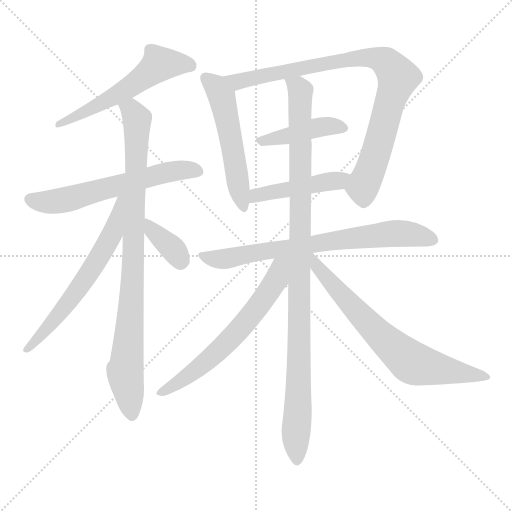
t = 0.00 s
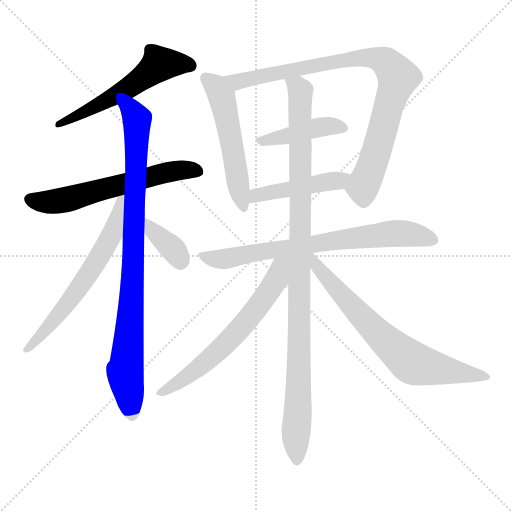
t = 2.01 s
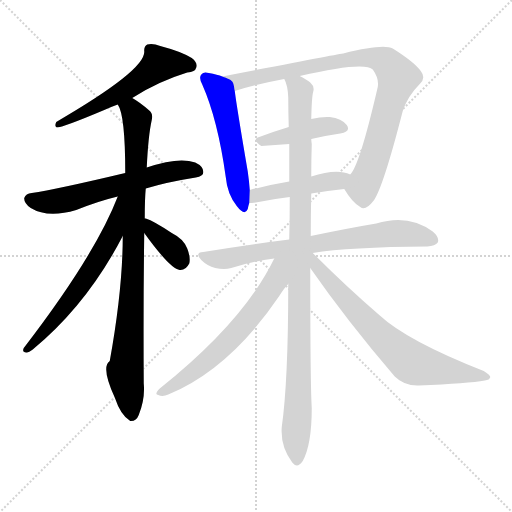
t = 4.03 s
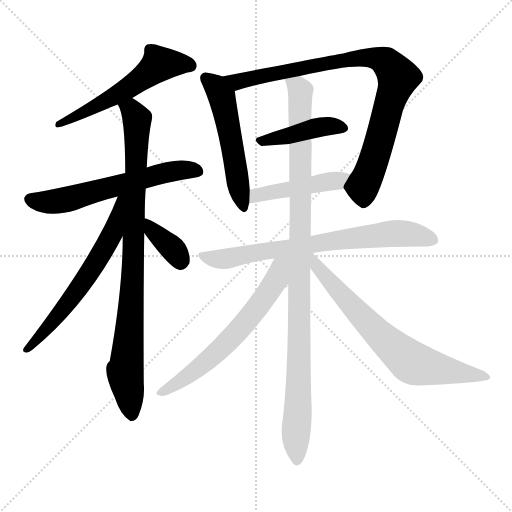
t = 6.04 s
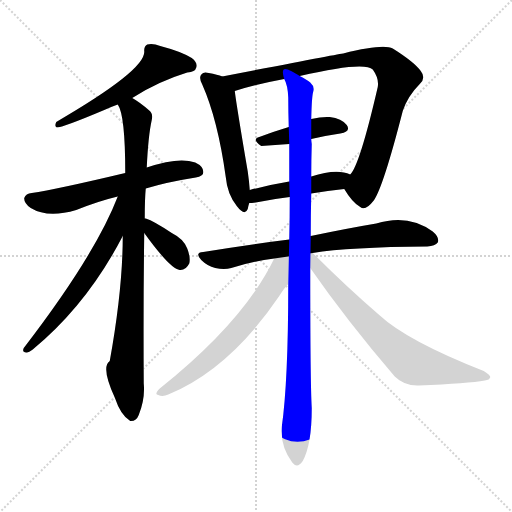
t = 8.05 s
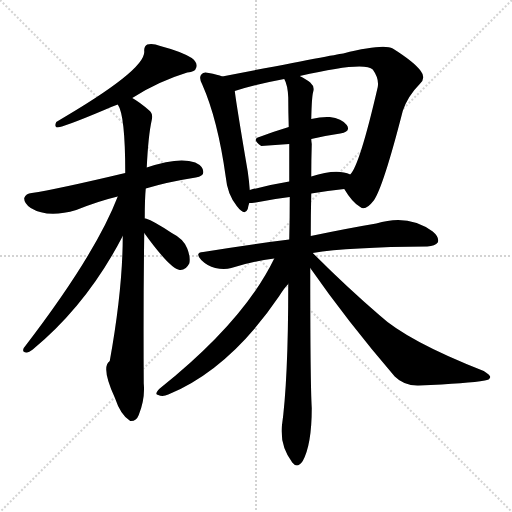
t = 10.06 s

The animated SVG that drew these frames (rendered in a browser with its animation timeline set to each time). Animation: 13 CSS @keyframes rules; one cycle of 10.06 s.

<svg version="1.1" viewBox="0 0 1024 1024" xmlns="http://www.w3.org/2000/svg">
  <g stroke="lightgray" stroke-dasharray="1,1" stroke-width="1" transform="scale(4, 4)">
    <line x1="0" y1="0" x2="256" y2="256"></line>
    <line x1="256" y1="0" x2="0" y2="256"></line>
    <line x1="128" y1="0" x2="128" y2="256"></line>
    <line x1="0" y1="128" x2="256" y2="128"></line>
  </g>
<g transform="scale(1, -1) translate(0, -900)">
   <style type="text/css">
    @keyframes keyframes0 {
      from {
       stroke: blue;
       stroke-dashoffset: 560;
       stroke-width: 128;
       }
       65% {
       animation-timing-function: step-end;
       stroke: blue;
       stroke-dashoffset: 0;
       stroke-width: 128;
       }
       to {
       stroke: black;
       stroke-width: 1024;
       }
       }
       #make-me-a-hanzi-animation-0 {
         animation: keyframes0 0.705729s both;
         animation-delay: 0.000000s;
         animation-timing-function: linear;
       }
    @keyframes keyframes1 {
      from {
       stroke: blue;
       stroke-dashoffset: 601;
       stroke-width: 128;
       }
       66% {
       animation-timing-function: step-end;
       stroke: blue;
       stroke-dashoffset: 0;
       stroke-width: 128;
       }
       to {
       stroke: black;
       stroke-width: 1024;
       }
       }
       #make-me-a-hanzi-animation-1 {
         animation: keyframes1 0.739095s both;
         animation-delay: 0.705729s;
         animation-timing-function: linear;
       }
    @keyframes keyframes2 {
      from {
       stroke: blue;
       stroke-dashoffset: 893;
       stroke-width: 128;
       }
       74% {
       animation-timing-function: step-end;
       stroke: blue;
       stroke-dashoffset: 0;
       stroke-width: 128;
       }
       to {
       stroke: black;
       stroke-width: 1024;
       }
       }
       #make-me-a-hanzi-animation-2 {
         animation: keyframes2 0.976725s both;
         animation-delay: 1.444824s;
         animation-timing-function: linear;
       }
    @keyframes keyframes3 {
      from {
       stroke: blue;
       stroke-dashoffset: 615;
       stroke-width: 128;
       }
       67% {
       animation-timing-function: step-end;
       stroke: blue;
       stroke-dashoffset: 0;
       stroke-width: 128;
       }
       to {
       stroke: black;
       stroke-width: 1024;
       }
       }
       #make-me-a-hanzi-animation-3 {
         animation: keyframes3 0.750488s both;
         animation-delay: 2.421549s;
         animation-timing-function: linear;
       }
    @keyframes keyframes4 {
      from {
       stroke: blue;
       stroke-dashoffset: 364;
       stroke-width: 128;
       }
       54% {
       animation-timing-function: step-end;
       stroke: blue;
       stroke-dashoffset: 0;
       stroke-width: 128;
       }
       to {
       stroke: black;
       stroke-width: 1024;
       }
       }
       #make-me-a-hanzi-animation-4 {
         animation: keyframes4 0.546224s both;
         animation-delay: 3.172038s;
         animation-timing-function: linear;
       }
    @keyframes keyframes5 {
      from {
       stroke: blue;
       stroke-dashoffset: 529;
       stroke-width: 128;
       }
       63% {
       animation-timing-function: step-end;
       stroke: blue;
       stroke-dashoffset: 0;
       stroke-width: 128;
       }
       to {
       stroke: black;
       stroke-width: 1024;
       }
       }
       #make-me-a-hanzi-animation-5 {
         animation: keyframes5 0.680501s both;
         animation-delay: 3.718262s;
         animation-timing-function: linear;
       }
    @keyframes keyframes6 {
      from {
       stroke: blue;
       stroke-dashoffset: 861;
       stroke-width: 128;
       }
       74% {
       animation-timing-function: step-end;
       stroke: blue;
       stroke-dashoffset: 0;
       stroke-width: 128;
       }
       to {
       stroke: black;
       stroke-width: 1024;
       }
       }
       #make-me-a-hanzi-animation-6 {
         animation: keyframes6 0.950684s both;
         animation-delay: 4.398763s;
         animation-timing-function: linear;
       }
    @keyframes keyframes7 {
      from {
       stroke: blue;
       stroke-dashoffset: 424;
       stroke-width: 128;
       }
       58% {
       animation-timing-function: step-end;
       stroke: blue;
       stroke-dashoffset: 0;
       stroke-width: 128;
       }
       to {
       stroke: black;
       stroke-width: 1024;
       }
       }
       #make-me-a-hanzi-animation-7 {
         animation: keyframes7 0.595052s both;
         animation-delay: 5.349447s;
         animation-timing-function: linear;
       }
    @keyframes keyframes8 {
      from {
       stroke: blue;
       stroke-dashoffset: 451;
       stroke-width: 128;
       }
       59% {
       animation-timing-function: step-end;
       stroke: blue;
       stroke-dashoffset: 0;
       stroke-width: 128;
       }
       to {
       stroke: black;
       stroke-width: 1024;
       }
       }
       #make-me-a-hanzi-animation-8 {
         animation: keyframes8 0.617025s both;
         animation-delay: 5.944499s;
         animation-timing-function: linear;
       }
    @keyframes keyframes9 {
      from {
       stroke: blue;
       stroke-dashoffset: 724;
       stroke-width: 128;
       }
       70% {
       animation-timing-function: step-end;
       stroke: blue;
       stroke-dashoffset: 0;
       stroke-width: 128;
       }
       to {
       stroke: black;
       stroke-width: 1024;
       }
       }
       #make-me-a-hanzi-animation-9 {
         animation: keyframes9 0.839193s both;
         animation-delay: 6.561523s;
         animation-timing-function: linear;
       }
    @keyframes keyframes10 {
      from {
       stroke: blue;
       stroke-dashoffset: 1026;
       stroke-width: 128;
       }
       77% {
       animation-timing-function: step-end;
       stroke: blue;
       stroke-dashoffset: 0;
       stroke-width: 128;
       }
       to {
       stroke: black;
       stroke-width: 1024;
       }
       }
       #make-me-a-hanzi-animation-10 {
         animation: keyframes10 1.084961s both;
         animation-delay: 7.400716s;
         animation-timing-function: linear;
       }
    @keyframes keyframes11 {
      from {
       stroke: blue;
       stroke-dashoffset: 625;
       stroke-width: 128;
       }
       67% {
       animation-timing-function: step-end;
       stroke: blue;
       stroke-dashoffset: 0;
       stroke-width: 128;
       }
       to {
       stroke: black;
       stroke-width: 1024;
       }
       }
       #make-me-a-hanzi-animation-11 {
         animation: keyframes11 0.758626s both;
         animation-delay: 8.485677s;
         animation-timing-function: linear;
       }
    @keyframes keyframes12 {
      from {
       stroke: blue;
       stroke-dashoffset: 700;
       stroke-width: 128;
       }
       69% {
       animation-timing-function: step-end;
       stroke: blue;
       stroke-dashoffset: 0;
       stroke-width: 128;
       }
       to {
       stroke: black;
       stroke-width: 1024;
       }
       }
       #make-me-a-hanzi-animation-12 {
         animation: keyframes12 0.819661s both;
         animation-delay: 9.244303s;
         animation-timing-function: linear;
       }
</style>
<path d="M 264.5 704.0 Q 315.5 737.0 374.5 755.0 Q 390.5 756.0 392.5 765.0 Q 395.5 775.0 383.5 784.0 Q 362.5 797.0 320.5 808.0 Q 305.5 814.0 294.5 811.0 Q 287.5 807.0 288.5 797.0 Q 291.5 760.0 112.5 656.0 Q 108.5 647.0 113.5 645.0 Q 125.5 645.0 208.5 680.0 Q 221.5 686.0 235.5 691.0 L 264.5 704.0 Z" fill="lightgray"></path> 
<path d="M 291.5 523.0 Q 334.5 536.0 391.5 545.0 Q 406.5 548.0 406.5 555.0 Q 407.5 567.0 390.5 575.0 Q 357.5 587.0 293.5 565.0 L 250.5 554.0 Q 111.5 521.0 63.5 514.0 Q 51.5 513.0 48.5 504.0 Q 47.5 494.0 61.5 484.0 Q 95.5 463.0 152.5 480.0 Q 197.5 498.0 235.5 507.0 L 291.5 523.0 Z" fill="lightgray"></path> 
<path d="M 289.5 463.0 Q 289.5 502.0 291.5 523.0 L 293.5 565.0 Q 296.5 629.0 303.5 660.0 Q 306.5 673.0 298.5 679.0 Q 280.5 695.0 264.5 704.0 C 239.5 720.0 224.5 719.0 235.5 691.0 Q 250.5 670.0 250.5 554.0 L 245.5 428.0 Q 245.5 322.0 219.5 178.0 Q 201.5 166.0 229.5 105.0 Q 241.5 69.0 260.5 58.0 Q 272.5 57.0 277.5 70.0 Q 290.5 103.0 287.5 133.0 Q 286.5 296.0 288.5 434.0 L 289.5 463.0 Z" fill="lightgray"></path> 
<path d="M 235.5 507.0 Q 190.5 390.0 47.5 204.0 Q 43.5 195.0 52.5 195.0 Q 56.5 194.0 65.5 201.0 Q 174.5 291.0 245.5 428.0 C 299.5 531.0 246.5 535.0 235.5 507.0 Z" fill="lightgray"></path> 
<path d="M 288.5 434.0 Q 340.5 362.0 359.5 360.0 Q 371.5 359.0 378.5 373.0 Q 381.5 385.0 374.5 403.0 Q 367.5 422.0 343.5 434.0 Q 307.5 458.0 291.5 463.0 L 289.5 463.0 C 264.5 467.0 270.5 458.0 288.5 434.0 Z" fill="lightgray"></path> 
<path d="M 444.5 747.0 Q 435.5 751.0 417.5 754.0 Q 407.5 757.0 403.5 752.0 Q 396.5 746.0 404.5 731.0 Q 435.5 661.0 451.5 546.0 Q 454.5 512.0 473.5 488.0 Q 489.5 467.0 495.5 482.0 Q 496.5 488.0 498.5 494.0 L 499.5 520.0 Q 498.5 536.0 495.5 557.0 Q 473.5 686.0 469.5 718.0 C 466.5 739.0 466.5 739.0 444.5 747.0 Z" fill="lightgray"></path> 
<path d="M 688.5 522.0 Q 704.5 495.0 720.5 486.0 Q 730.5 477.0 747.5 499.0 Q 766.5 526.0 805.5 678.0 Q 815.5 708.0 839.5 732.0 Q 852.5 744.0 841.5 758.0 Q 828.5 776.0 785.5 803.0 Q 766.5 813.0 686.5 793.0 Q 682.5 793.0 444.5 747.0 C 415.5 741.0 440.5 709.0 469.5 718.0 Q 509.5 731.0 568.5 742.0 L 599.5 748.0 Q 728.5 778.0 745.5 761.0 Q 758.5 743.0 755.5 726.0 Q 719.5 570.0 700.5 551.0 C 685.5 526.0 685.5 526.0 688.5 522.0 Z" fill="lightgray"></path> 
<path d="M 622.5 622.0 Q 652.5 629.0 680.5 633.0 Q 702.5 637.0 693.5 650.0 Q 683.5 663.0 659.5 666.0 Q 643.5 667.0 622.5 662.0 L 577.5 646.0 Q 544.5 636.0 518.5 626.0 Q 502.5 622.0 522.5 608.0 L 578.5 612.0 L 622.5 622.0 Z" fill="lightgray"></path> 
<path d="M 622.5 513.0 Q 655.5 519.0 688.5 522.0 C 718.5 525.0 728.5 540.0 700.5 551.0 Q 673.5 564.0 622.5 547.0 L 578.5 537.0 Q 536.5 530.0 499.5 520.0 C 470.5 512.0 468.5 492.0 498.5 494.0 Q 502.5 494.0 511.5 495.0 Q 545.5 502.0 579.5 506.0 L 622.5 513.0 Z" fill="lightgray"></path> 
<path d="M 625.5 394.0 Q 697.5 406.0 854.5 407.0 Q 870.5 408.0 875.5 415.0 Q 879.5 425.0 865.5 437.0 Q 816.5 473.0 752.5 453.0 Q 698.5 444.0 621.5 428.0 L 578.5 421.0 Q 497.5 411.0 406.5 396.0 Q 388.5 395.0 402.5 380.0 Q 414.5 368.0 430.5 364.0 Q 448.5 360.0 462.5 364.0 Q 502.5 377.0 548.5 383.0 L 625.5 394.0 Z" fill="lightgray"></path> 
<path d="M 621.5 428.0 Q 621.5 471.0 622.5 513.0 L 622.5 547.0 Q 622.5 580.0 623.5 612.0 Q 622.5 618.0 622.5 622.0 L 622.5 662.0 Q 623.5 708.0 626.5 717.0 Q 629.5 727.0 620.5 735.0 Q 613.5 741.0 599.5 748.0 C 573.5 764.0 559.5 771.0 568.5 742.0 Q 575.5 730.0 576.5 705.0 Q 576.5 677.0 577.5 646.0 L 578.5 612.0 Q 578.5 575.0 578.5 537.0 L 579.5 506.0 Q 579.5 464.0 578.5 421.0 L 576.5 332.0 Q 576.5 137.0 563.5 46.0 Q 560.5 7.0 584.5 -25.0 Q 594.5 -38.0 605.5 -22.0 Q 623.5 11.0 623.5 84.0 Q 620.5 133.0 620.5 364.0 L 621.5 428.0 Z" fill="lightgray"></path> 
<path d="M 548.5 383.0 Q 487.5 257.0 319.5 123.0 Q 307.5 111.0 316.5 110.0 Q 325.5 106.0 336.5 111.0 Q 459.5 162.0 558.5 308.0 Q 568.5 324.0 576.5 332.0 C 626.5 391.0 567.5 420.0 548.5 383.0 Z" fill="lightgray"></path> 
<path d="M 620.5 364.0 Q 693.5 259.0 789.5 147.0 Q 808.5 128.0 837.5 129.0 Q 937.5 133.0 969.5 139.0 Q 979.5 140.0 980.5 146.0 Q 980.5 150.0 967.5 158.0 Q 814.5 218.0 758.5 270.0 Q 695.5 324.0 625.5 394.0 C 604.5 415.0 596.5 398.0 620.5 364.0 Z" fill="lightgray"></path> 
      <clipPath id="make-me-a-hanzi-clip-0">
      <path d="M 264.5 704.0 Q 315.5 737.0 374.5 755.0 Q 390.5 756.0 392.5 765.0 Q 395.5 775.0 383.5 784.0 Q 362.5 797.0 320.5 808.0 Q 305.5 814.0 294.5 811.0 Q 287.5 807.0 288.5 797.0 Q 291.5 760.0 112.5 656.0 Q 108.5 647.0 113.5 645.0 Q 125.5 645.0 208.5 680.0 Q 221.5 686.0 235.5 691.0 L 264.5 704.0 Z" fill="lightgray"></path>
      </clipPath>
      <path clip-path="url(#make-me-a-hanzi-clip-0)" d="M 380.5 769.0 L 318.5 773.0 L 249.5 719.0 L 192.5 687.0 L 149.5 671.0 L 141.5 661.0 L 124.5 661.0 L 115.5 651.0 " fill="none" id="make-me-a-hanzi-animation-0" stroke-dasharray="432 864" stroke-linecap="round"></path>

      <clipPath id="make-me-a-hanzi-clip-1">
      <path d="M 291.5 523.0 Q 334.5 536.0 391.5 545.0 Q 406.5 548.0 406.5 555.0 Q 407.5 567.0 390.5 575.0 Q 357.5 587.0 293.5 565.0 L 250.5 554.0 Q 111.5 521.0 63.5 514.0 Q 51.5 513.0 48.5 504.0 Q 47.5 494.0 61.5 484.0 Q 95.5 463.0 152.5 480.0 Q 197.5 498.0 235.5 507.0 L 291.5 523.0 Z" fill="lightgray"></path>
      </clipPath>
      <path clip-path="url(#make-me-a-hanzi-clip-1)" d="M 59.5 502.0 L 85.5 496.0 L 122.5 498.0 L 324.5 554.0 L 372.5 561.0 L 395.5 558.0 " fill="none" id="make-me-a-hanzi-animation-1" stroke-dasharray="473 946" stroke-linecap="round"></path>

      <clipPath id="make-me-a-hanzi-clip-2">
      <path d="M 289.5 463.0 Q 289.5 502.0 291.5 523.0 L 293.5 565.0 Q 296.5 629.0 303.5 660.0 Q 306.5 673.0 298.5 679.0 Q 280.5 695.0 264.5 704.0 C 239.5 720.0 224.5 719.0 235.5 691.0 Q 250.5 670.0 250.5 554.0 L 245.5 428.0 Q 245.5 322.0 219.5 178.0 Q 201.5 166.0 229.5 105.0 Q 241.5 69.0 260.5 58.0 Q 272.5 57.0 277.5 70.0 Q 290.5 103.0 287.5 133.0 Q 286.5 296.0 288.5 434.0 L 289.5 463.0 Z" fill="lightgray"></path>
      </clipPath>
      <path clip-path="url(#make-me-a-hanzi-clip-2)" d="M 243.5 692.0 L 267.5 674.0 L 274.5 660.0 L 263.5 306.0 L 250.5 157.0 L 262.5 70.0 " fill="none" id="make-me-a-hanzi-animation-2" stroke-dasharray="765 1530" stroke-linecap="round"></path>

      <clipPath id="make-me-a-hanzi-clip-3">
      <path d="M 235.5 507.0 Q 190.5 390.0 47.5 204.0 Q 43.5 195.0 52.5 195.0 Q 56.5 194.0 65.5 201.0 Q 174.5 291.0 245.5 428.0 C 299.5 531.0 246.5 535.0 235.5 507.0 Z" fill="lightgray"></path>
      </clipPath>
      <path clip-path="url(#make-me-a-hanzi-clip-3)" d="M 243.5 504.0 L 223.5 430.0 L 191.5 375.0 L 142.5 302.0 L 56.5 203.0 " fill="none" id="make-me-a-hanzi-animation-3" stroke-dasharray="487 974" stroke-linecap="round"></path>

      <clipPath id="make-me-a-hanzi-clip-4">
      <path d="M 288.5 434.0 Q 340.5 362.0 359.5 360.0 Q 371.5 359.0 378.5 373.0 Q 381.5 385.0 374.5 403.0 Q 367.5 422.0 343.5 434.0 Q 307.5 458.0 291.5 463.0 L 289.5 463.0 C 264.5 467.0 270.5 458.0 288.5 434.0 Z" fill="lightgray"></path>
      </clipPath>
      <path clip-path="url(#make-me-a-hanzi-clip-4)" d="M 290.5 456.0 L 345.5 403.0 L 361.5 376.0 " fill="none" id="make-me-a-hanzi-animation-4" stroke-dasharray="236 472" stroke-linecap="round"></path>

      <clipPath id="make-me-a-hanzi-clip-5">
      <path d="M 444.5 747.0 Q 435.5 751.0 417.5 754.0 Q 407.5 757.0 403.5 752.0 Q 396.5 746.0 404.5 731.0 Q 435.5 661.0 451.5 546.0 Q 454.5 512.0 473.5 488.0 Q 489.5 467.0 495.5 482.0 Q 496.5 488.0 498.5 494.0 L 499.5 520.0 Q 498.5 536.0 495.5 557.0 Q 473.5 686.0 469.5 718.0 C 466.5 739.0 466.5 739.0 444.5 747.0 Z" fill="lightgray"></path>
      </clipPath>
      <path clip-path="url(#make-me-a-hanzi-clip-5)" d="M 411.5 744.0 L 431.5 727.0 L 443.5 707.0 L 485.5 488.0 " fill="none" id="make-me-a-hanzi-animation-5" stroke-dasharray="401 802" stroke-linecap="round"></path>

      <clipPath id="make-me-a-hanzi-clip-6">
      <path d="M 688.5 522.0 Q 704.5 495.0 720.5 486.0 Q 730.5 477.0 747.5 499.0 Q 766.5 526.0 805.5 678.0 Q 815.5 708.0 839.5 732.0 Q 852.5 744.0 841.5 758.0 Q 828.5 776.0 785.5 803.0 Q 766.5 813.0 686.5 793.0 Q 682.5 793.0 444.5 747.0 C 415.5 741.0 440.5 709.0 469.5 718.0 Q 509.5 731.0 568.5 742.0 L 599.5 748.0 Q 728.5 778.0 745.5 761.0 Q 758.5 743.0 755.5 726.0 Q 719.5 570.0 700.5 551.0 C 685.5 526.0 685.5 526.0 688.5 522.0 Z" fill="lightgray"></path>
      </clipPath>
      <path clip-path="url(#make-me-a-hanzi-clip-6)" d="M 466.5 741.0 L 474.5 736.0 L 515.5 749.0 L 609.5 762.0 L 700.5 783.0 L 738.5 785.0 L 772.5 775.0 L 796.5 746.0 L 745.5 574.0 L 727.5 533.0 L 728.5 504.0 " fill="none" id="make-me-a-hanzi-animation-6" stroke-dasharray="733 1466" stroke-linecap="round"></path>

      <clipPath id="make-me-a-hanzi-clip-7">
      <path d="M 622.5 622.0 Q 652.5 629.0 680.5 633.0 Q 702.5 637.0 693.5 650.0 Q 683.5 663.0 659.5 666.0 Q 643.5 667.0 622.5 662.0 L 577.5 646.0 Q 544.5 636.0 518.5 626.0 Q 502.5 622.0 522.5 608.0 L 578.5 612.0 L 622.5 622.0 Z" fill="lightgray"></path>
      </clipPath>
      <path clip-path="url(#make-me-a-hanzi-clip-7)" d="M 520.5 617.0 L 644.5 647.0 L 684.5 643.0 " fill="none" id="make-me-a-hanzi-animation-7" stroke-dasharray="296 592" stroke-linecap="round"></path>

      <clipPath id="make-me-a-hanzi-clip-8">
      <path d="M 622.5 513.0 Q 655.5 519.0 688.5 522.0 C 718.5 525.0 728.5 540.0 700.5 551.0 Q 673.5 564.0 622.5 547.0 L 578.5 537.0 Q 536.5 530.0 499.5 520.0 C 470.5 512.0 468.5 492.0 498.5 494.0 Q 502.5 494.0 511.5 495.0 Q 545.5 502.0 579.5 506.0 L 622.5 513.0 Z" fill="lightgray"></path>
      </clipPath>
      <path clip-path="url(#make-me-a-hanzi-clip-8)" d="M 504.5 500.0 L 521.5 512.0 L 692.5 546.0 " fill="none" id="make-me-a-hanzi-animation-8" stroke-dasharray="323 646" stroke-linecap="round"></path>

      <clipPath id="make-me-a-hanzi-clip-9">
      <path d="M 625.5 394.0 Q 697.5 406.0 854.5 407.0 Q 870.5 408.0 875.5 415.0 Q 879.5 425.0 865.5 437.0 Q 816.5 473.0 752.5 453.0 Q 698.5 444.0 621.5 428.0 L 578.5 421.0 Q 497.5 411.0 406.5 396.0 Q 388.5 395.0 402.5 380.0 Q 414.5 368.0 430.5 364.0 Q 448.5 360.0 462.5 364.0 Q 502.5 377.0 548.5 383.0 L 625.5 394.0 Z" fill="lightgray"></path>
      </clipPath>
      <path clip-path="url(#make-me-a-hanzi-clip-9)" d="M 404.5 388.0 L 447.5 382.0 L 779.5 433.0 L 814.5 433.0 L 866.5 420.0 " fill="none" id="make-me-a-hanzi-animation-9" stroke-dasharray="596 1192" stroke-linecap="round"></path>

      <clipPath id="make-me-a-hanzi-clip-10">
      <path d="M 621.5 428.0 Q 621.5 471.0 622.5 513.0 L 622.5 547.0 Q 622.5 580.0 623.5 612.0 Q 622.5 618.0 622.5 622.0 L 622.5 662.0 Q 623.5 708.0 626.5 717.0 Q 629.5 727.0 620.5 735.0 Q 613.5 741.0 599.5 748.0 C 573.5 764.0 559.5 771.0 568.5 742.0 Q 575.5 730.0 576.5 705.0 Q 576.5 677.0 577.5 646.0 L 578.5 612.0 Q 578.5 575.0 578.5 537.0 L 579.5 506.0 Q 579.5 464.0 578.5 421.0 L 576.5 332.0 Q 576.5 137.0 563.5 46.0 Q 560.5 7.0 584.5 -25.0 Q 594.5 -38.0 605.5 -22.0 Q 623.5 11.0 623.5 84.0 Q 620.5 133.0 620.5 364.0 L 621.5 428.0 Z" fill="lightgray"></path>
      </clipPath>
      <path clip-path="url(#make-me-a-hanzi-clip-10)" d="M 576.5 740.0 L 595.5 727.0 L 600.5 715.0 L 594.5 -19.0 " fill="none" id="make-me-a-hanzi-animation-10" stroke-dasharray="898 1796" stroke-linecap="round"></path>

      <clipPath id="make-me-a-hanzi-clip-11">
      <path d="M 548.5 383.0 Q 487.5 257.0 319.5 123.0 Q 307.5 111.0 316.5 110.0 Q 325.5 106.0 336.5 111.0 Q 459.5 162.0 558.5 308.0 Q 568.5 324.0 576.5 332.0 C 626.5 391.0 567.5 420.0 548.5 383.0 Z" fill="lightgray"></path>
      </clipPath>
      <path clip-path="url(#make-me-a-hanzi-clip-11)" d="M 571.5 380.0 L 525.5 298.0 L 460.5 222.0 L 373.5 146.0 L 322.5 115.0 " fill="none" id="make-me-a-hanzi-animation-11" stroke-dasharray="497 994" stroke-linecap="round"></path>

      <clipPath id="make-me-a-hanzi-clip-12">
      <path d="M 620.5 364.0 Q 693.5 259.0 789.5 147.0 Q 808.5 128.0 837.5 129.0 Q 937.5 133.0 969.5 139.0 Q 979.5 140.0 980.5 146.0 Q 980.5 150.0 967.5 158.0 Q 814.5 218.0 758.5 270.0 Q 695.5 324.0 625.5 394.0 C 604.5 415.0 596.5 398.0 620.5 364.0 Z" fill="lightgray"></path>
      </clipPath>
      <path clip-path="url(#make-me-a-hanzi-clip-12)" d="M 624.5 386.0 L 654.5 343.0 L 744.5 244.0 L 821.5 176.0 L 973.5 145.0 " fill="none" id="make-me-a-hanzi-animation-12" stroke-dasharray="572 1144" stroke-linecap="round"></path>

</g>
</svg>
